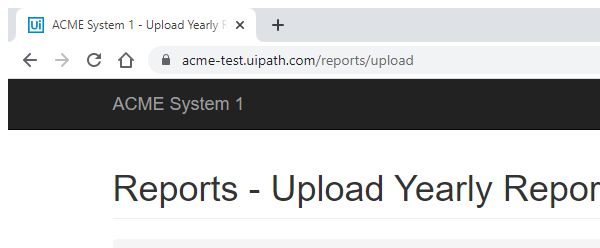
Task: Performer for Generate yearly report
Workflow: System1_UploadYearlyReport

Step 1: Attach Browser 'chrome.exe ACME' in window 'ACME System 1 - Upload Yearly Report' (chrome.exe)

Step 2: type [in_TaxID] into the text box 'vendorTaxID' (no picture)

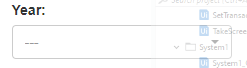
Step 3: select [in_Year] in the drop-down 'reportYear'

Step 4: click on the label 'Select Report *' (no picture)

Step 5: type [in_ReportsPath] in window 'Open' (chrome.exe) (no picture)

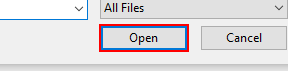
Step 6: click in window 'Open' (chrome.exe)

Step 7: click on the button (no picture)

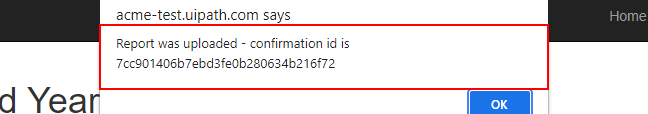
Step 8: get-text from the text 'Report was uploaded - confirmation id is *' in window 'ACME System 1 - Upload Yearly Report - Google Chrome' (chrome.exe)

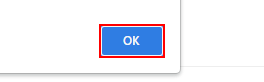
Step 9: click on the push button in window 'ACME System 1 - Upload Yearly Report - Google Chrome' (chrome.exe)
